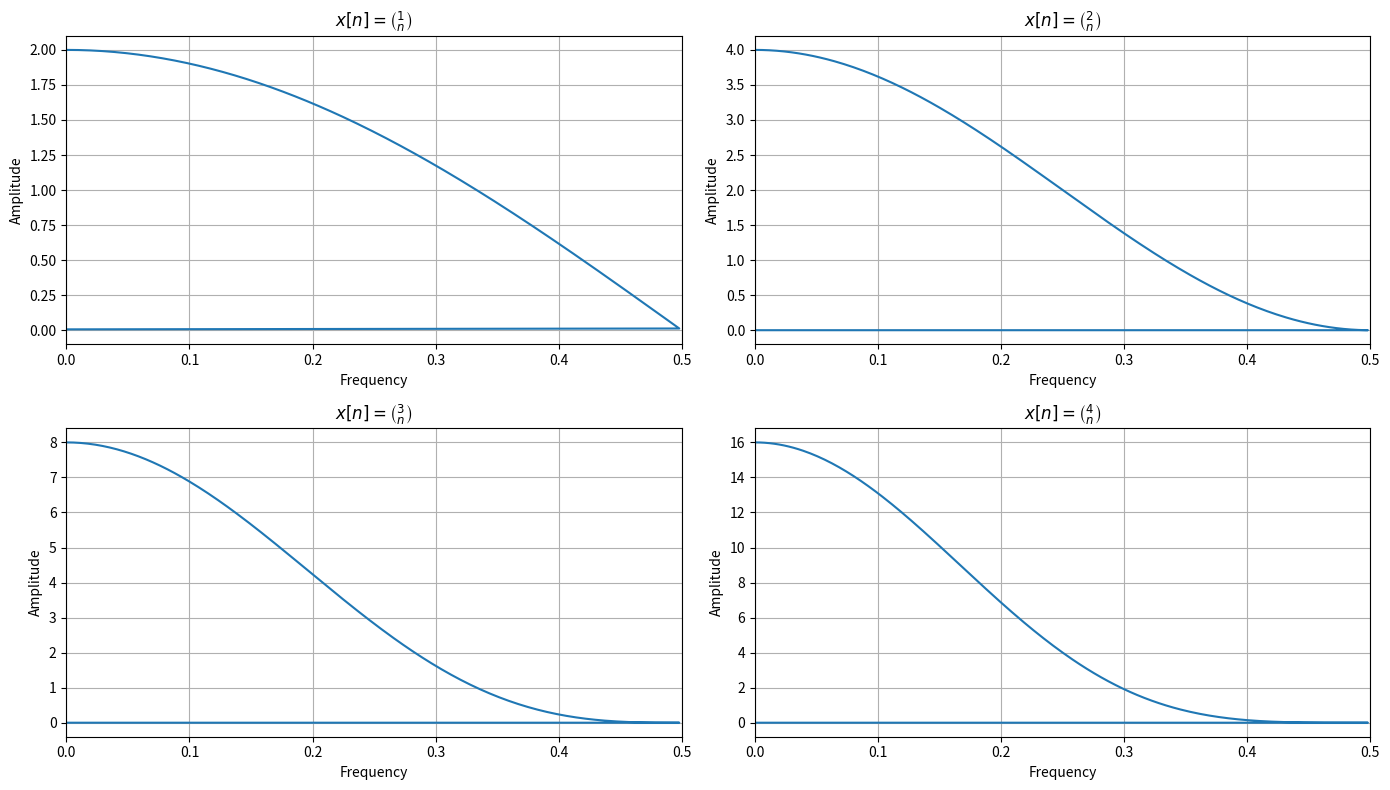

Reproduce this figure in Python.
# 二項係数列に対するFFTと振幅スペクトルの保存（指定された保存パス）

import numpy as np
import matplotlib.pyplot as plt
import math
import os

# 出力先ディレクトリ作成
output_path = "./exercises/2.2/fig/2.2.7.png"
os.makedirs(os.path.dirname(output_path), exist_ok=True)

# Nの値のリスト
Ns = [1, 2, 3, 4]

# 図の準備
fig, axs = plt.subplots(2, 2, figsize=(14, 8))
axs = axs.flatten()

# 各Nに対して処理
for i, N in enumerate(Ns):
    n = np.arange(0, N + 1)
    x_n = np.array([math.factorial(N) // (math.factorial(k) * math.factorial(N - k)) for k in n])
    x_padded = np.pad(x_n, (0, 512 - len(x_n)), 'constant')
    X_k = np.fft.fft(x_padded)
    freq = np.fft.fftfreq(len(X_k), d=1)
    amplitude = np.abs(X_k)

    axs[i].plot(freq, amplitude)
    axs[i].set_xlim(0, 0.5)
    axs[i].set_title(f"$x[n] = \\binom{{{N}}}{{n}}$")
    axs[i].set_xlabel("Frequency")
    axs[i].set_ylabel("Amplitude")
    axs[i].grid(True)

plt.tight_layout()
plt.savefig(output_path)
plt.close()

output_path
